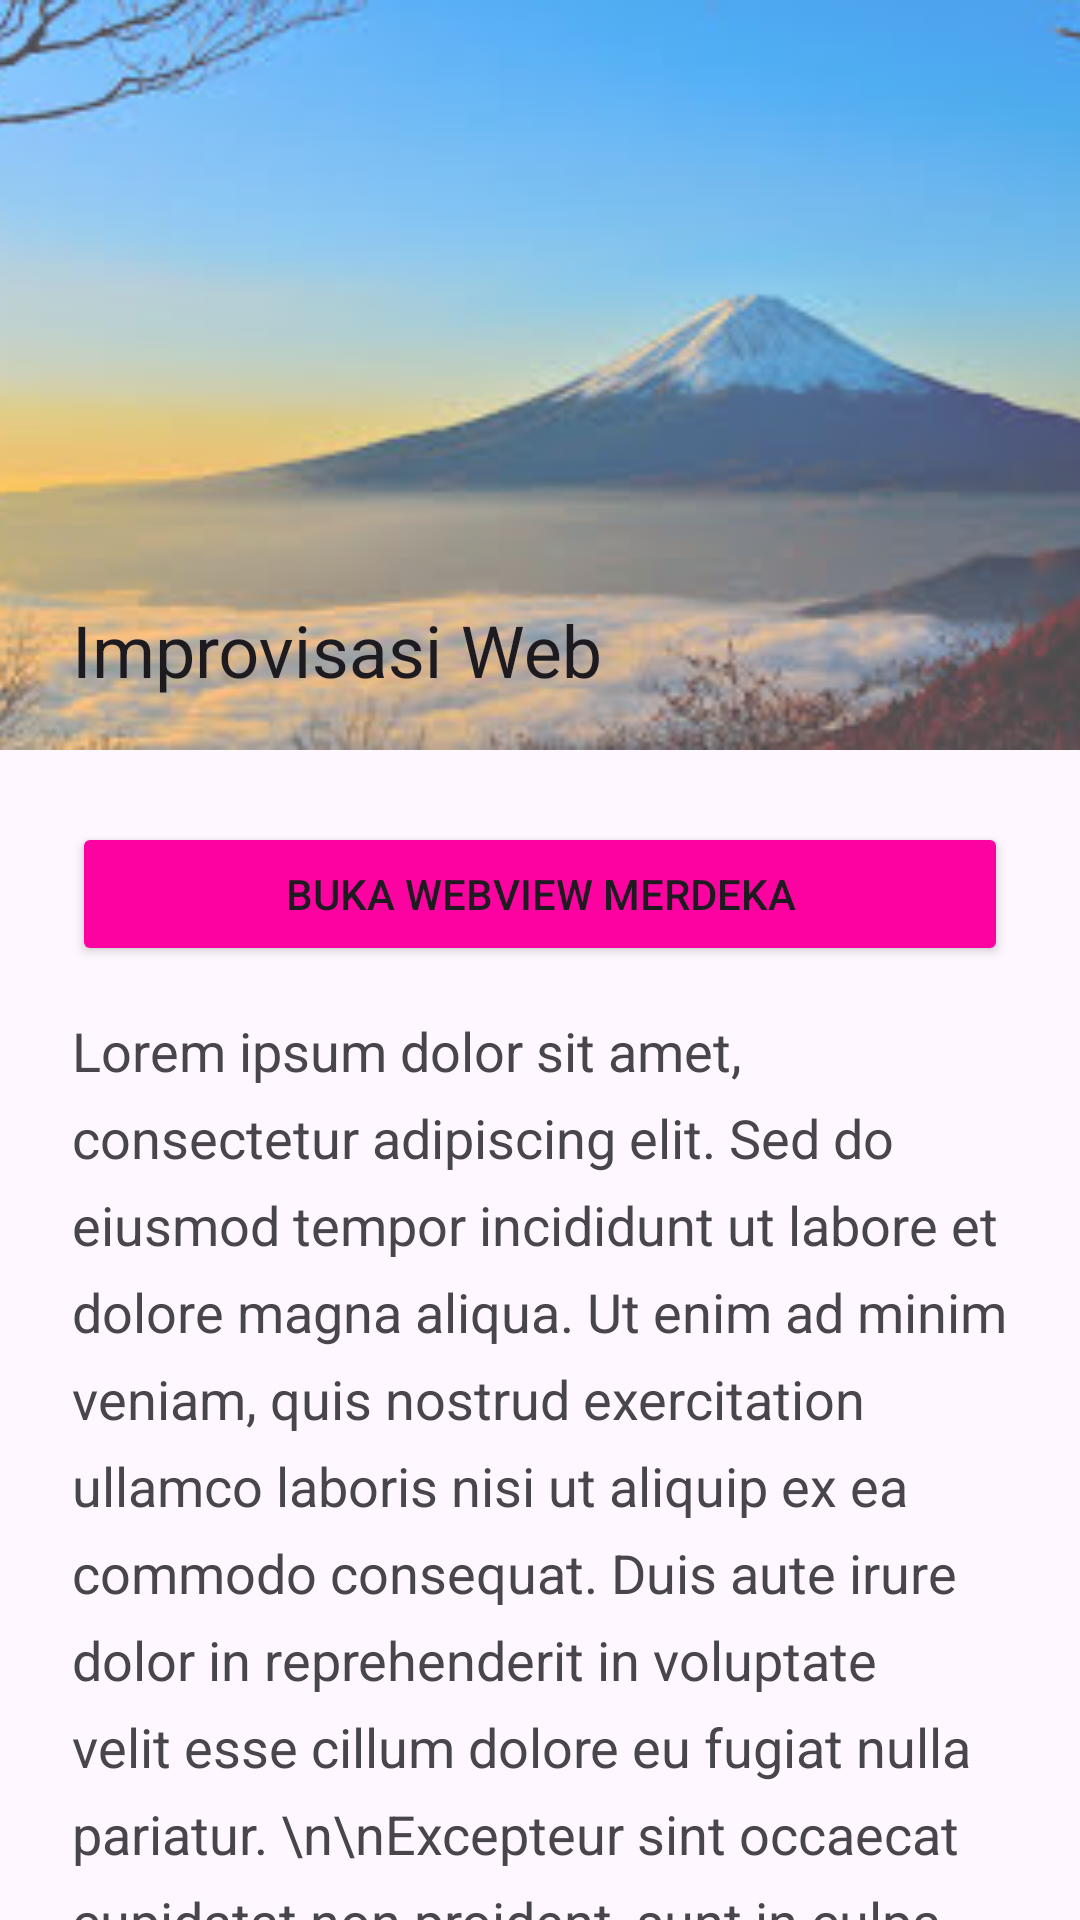

Produce the Android XML layout that renders to this screen, including the resource entries it uses.
<!-- AndroidManifest.xml: application theme Theme.MersyaApps -->
<!-- res/layout/activity_fifth.xml -->
<?xml version="1.0" encoding="utf-8"?>
<androidx.coordinatorlayout.widget.CoordinatorLayout
    xmlns:android="http://schemas.android.com/apk/res/android"
    xmlns:app="http://schemas.android.com/apk/res-auto"
    xmlns:tools="http://schemas.android.com/tools"
    android:id="@+id/main"
    android:layout_width="match_parent"
    android:layout_height="match_parent"
    tools:context=".Home.pertemuan5.FifthActivity">

    <com.google.android.material.appbar.AppBarLayout
        android:id="@+id/appBarLayout"
        android:layout_width="match_parent"
        android:layout_height="250dp"
        android:theme="@style/ThemeOverlay.AppCompat.Dark.ActionBar">

        <com.google.android.material.appbar.CollapsingToolbarLayout
            android:id="@+id/collapsing_toolbar"
            android:layout_width="match_parent"
            android:layout_height="match_parent"
            app:contentScrim="?attr/colorPrimary"
            app:layout_scrollFlags="scroll|exitUntilCollapsed"
            app:title="Improvisasi Web"
            app:expandedTitleMarginStart="24dp"
            app:expandedTitleMarginBottom="24dp">

            <ImageView
                android:layout_width="match_parent"
                android:layout_height="match_parent"
                android:scaleType="centerCrop"
                android:src="@drawable/img"
                android:alpha="0.7"
                app:layout_collapseMode="parallax" />

            <androidx.appcompat.widget.Toolbar
                android:id="@+id/toolbar"
                android:layout_width="match_parent"
                android:layout_height="?attr/actionBarSize"
                app:layout_collapseMode="pin"
                app:popupTheme="@style/ThemeOverlay.AppCompat.Light" />

        </com.google.android.material.appbar.CollapsingToolbarLayout>

    </com.google.android.material.appbar.AppBarLayout>

    <androidx.core.widget.NestedScrollView
        android:layout_width="match_parent"
        android:layout_height="match_parent"
        android:clipToPadding="false"
        android:padding="24dp"
        app:layout_behavior="@string/appbar_scrolling_view_behavior">

        <LinearLayout
            android:layout_width="match_parent"
            android:layout_height="wrap_content"
            android:orientation="vertical">

            <Button
                android:id="@+id/btnWebView"
                android:layout_width="match_parent"
                android:layout_height="wrap_content"
                android:layout_marginBottom="16dp"
                android:backgroundTint="#fc03a1"
                android:text="Buka WebView Merdeka" />

            <TextView
                android:layout_width="match_parent"
                android:layout_height="wrap_content"
                android:lineSpacingExtra="8dp"
                android:text="Lorem ipsum dolor sit amet, consectetur adipiscing elit. Sed do eiusmod tempor incididunt ut labore et dolore magna aliqua. Ut enim ad minim veniam, quis nostrud exercitation ullamco laboris nisi ut aliquip ex ea commodo consequat. Duis aute irure dolor in reprehenderit in voluptate velit esse cillum dolore eu fugiat nulla pariatur. \n\nExcepteur sint occaecat cupidatat non proident, sunt in culpa qui officia deserunt mollit anim id est laborum. \n\nSed ut perspiciatis unde omnis iste natus error sit voluptatem accusantium doloremque laudantium, totam rem aperiam, eaque ipsa quae ab illo inventore veritatis et quasi architecto beatae vitae dicta sunt explicabo. \n\nNemo enim ipsam voluptatem quia voluptas sit aspernatur aut odit aut fugit, sed quia consequuntur magni dolores eos qui ratione voluptatem sequi nesciunt. \n\nNeque porro quisquam est, qui dolorem ipsum quia dolor sit amet, consectetur, adipisci velit, sed quia non numquam eius modi tempora incidunt ut labore et dolore magnam aliquam quaerat voluptatem."
                android:textSize="18sp" />

        </LinearLayout>
    </androidx.core.widget.NestedScrollView>

</androidx.coordinatorlayout.widget.CoordinatorLayout>
<!-- resources referenced by this layout -->
<resources>
  <!-- drawable img: png bitmap (drawable, 78214 bytes) -->
  <style name="Theme.MersyaApps" parent="Base.Theme.MersyaApps" />
  <style name="Base.Theme.MersyaApps" parent="Theme.Material3.DayNight.NoActionBar">
          
          
      </style>
</resources>
